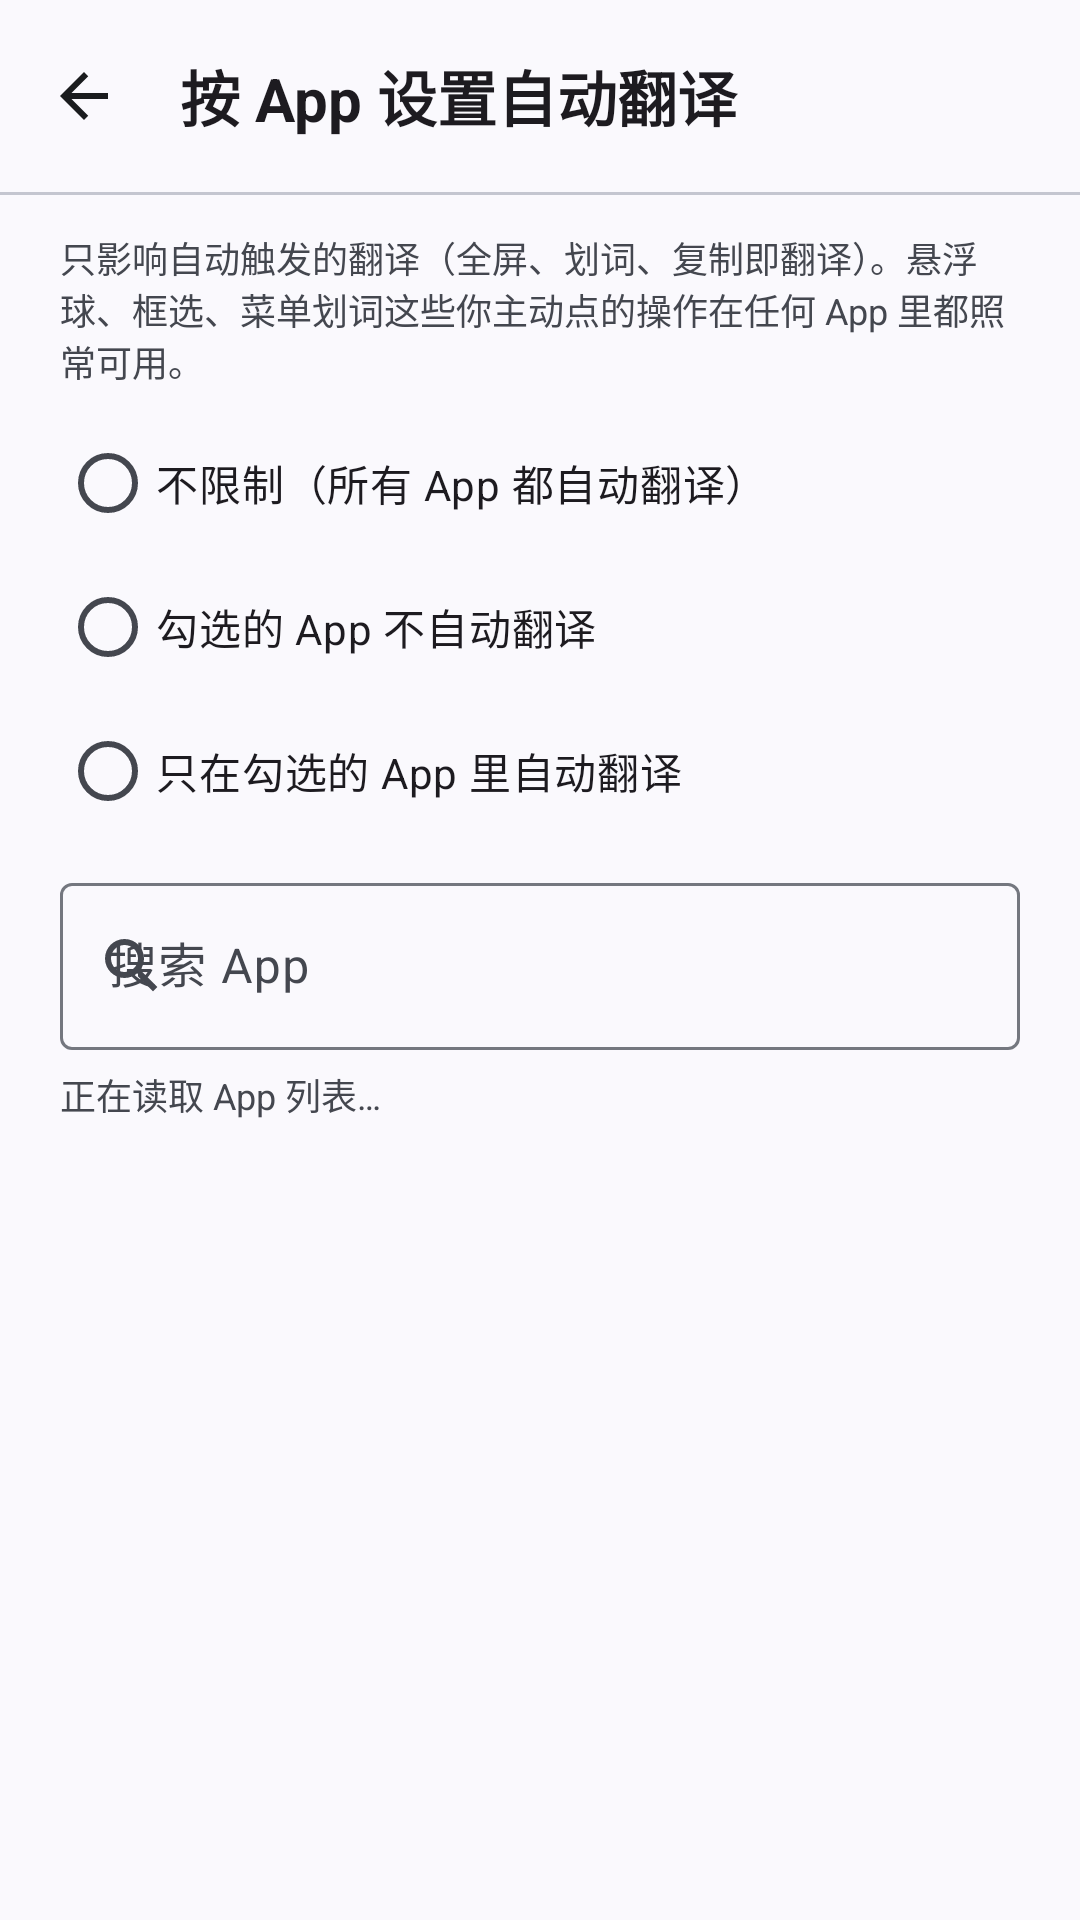

Layout XML and referenced resources for this Android screen:
<!-- AndroidManifest.xml: application theme Theme.ScreenTranslator -->
<!-- res/layout/activity_app_filter.xml -->
<?xml version="1.0" encoding="utf-8"?>
<LinearLayout xmlns:android="http://schemas.android.com/apk/res/android"
    xmlns:app="http://schemas.android.com/apk/res-auto"
    android:layout_width="match_parent"
    android:layout_height="match_parent"
    android:background="?attr/colorSurface"
    android:orientation="vertical">

    <com.google.android.material.appbar.MaterialToolbar
        android:id="@+id/topAppBar"
        style="@style/Widget.ScreenTranslator.Toolbar"
        android:layout_width="match_parent"
        android:layout_height="?attr/actionBarSize"
        app:navigationIcon="@drawable/ic_arrow_back"
        app:navigationContentDescription="@string/common_btn_back_content_description"
        app:title="@string/app_filter_title" />

    <com.google.android.material.divider.MaterialDivider
        style="@style/Widget.ScreenTranslator.Divider"
        android:layout_width="match_parent"
        android:layout_height="1dp" />

    <LinearLayout
        android:layout_width="match_parent"
        android:layout_height="wrap_content"
        android:orientation="vertical"
        android:paddingHorizontal="20dp"
        android:paddingTop="12dp">

        <TextView
            android:layout_width="match_parent"
            android:layout_height="wrap_content"
            android:text="@string/app_filter_desc"
            android:textColor="?attr/colorOnSurfaceVariant"
            android:textSize="12sp" />

        <RadioGroup
            android:id="@+id/rgMode"
            android:layout_width="match_parent"
            android:layout_height="wrap_content"
            android:layout_marginTop="8dp">

            <com.google.android.material.radiobutton.MaterialRadioButton
                android:id="@+id/rbOff"
                android:layout_width="match_parent"
                android:layout_height="wrap_content"
                android:text="@string/app_filter_mode_off" />

            <com.google.android.material.radiobutton.MaterialRadioButton
                android:id="@+id/rbBlock"
                android:layout_width="match_parent"
                android:layout_height="wrap_content"
                android:text="@string/app_filter_mode_block" />

            <com.google.android.material.radiobutton.MaterialRadioButton
                android:id="@+id/rbAllow"
                android:layout_width="match_parent"
                android:layout_height="wrap_content"
                android:text="@string/app_filter_mode_allow" />
        </RadioGroup>

        <com.google.android.material.textfield.TextInputLayout
            android:id="@+id/searchLayout"
            android:layout_width="match_parent"
            android:layout_height="wrap_content"
            android:layout_marginTop="8dp"
            android:hint="@string/app_filter_search_hint"
            app:startIconDrawable="@drawable/ic_search">

            <com.google.android.material.textfield.TextInputEditText
                android:id="@+id/etSearch"
                android:layout_width="match_parent"
                android:layout_height="wrap_content"
                android:inputType="text"
                android:maxLines="1" />
        </com.google.android.material.textfield.TextInputLayout>

        <TextView
            android:id="@+id/tvCount"
            android:layout_width="match_parent"
            android:layout_height="wrap_content"
            android:layout_marginTop="6dp"
            android:text="@string/app_filter_loading"
            android:textColor="?attr/colorOnSurfaceVariant"
            android:textSize="12sp" />
    </LinearLayout>

    <ListView
        android:id="@+id/listApps"
        android:layout_width="match_parent"
        android:layout_height="0dp"
        android:layout_weight="1"
        android:choiceMode="none"
        android:divider="@null"
        android:paddingHorizontal="12dp" />
</LinearLayout>
<!-- resources referenced by this layout -->
<resources>
  <!-- drawable ic_arrow_back (drawable) -->
  <?xml version="1.0" encoding="utf-8"?>
  <vector xmlns:android="http://schemas.android.com/apk/res/android"
      android:width="24dp"
      android:height="24dp"
      android:viewportWidth="24"
      android:viewportHeight="24">
      <path
          android:fillColor="@color/md_on_surface"
          android:pathData="M20,11H7.83l5.59,-5.59L12,4l-8,8 8,8 1.41,-1.41L7.83,13H20v-2z" />
  </vector>
  <!-- drawable ic_search (drawable) -->
  <?xml version="1.0" encoding="utf-8"?>
  <vector xmlns:android="http://schemas.android.com/apk/res/android"
      android:width="24dp"
      android:height="24dp"
      android:viewportWidth="24"
      android:viewportHeight="24"
      android:tint="?attr/colorOnSurfaceVariant">
      <path
          android:fillColor="@android:color/white"
          android:pathData="M15.5 14h-.79l-.28-.27A6.47 6.47 0 0 0 16 9.5 6.5 6.5 0 1 0 9.5 16c1.61 0 3.09-.59 4.23-1.57l.27.28v.79l5 4.99L20.49 19l-4.99-5zm-6 0C7.01 14 5 11.99 5 9.5S7.01 5 9.5 5 14 7.01 14 9.5 11.99 14 9.5 14z" />
  </vector>
  <string name="app_filter_desc">只影响自动触发的翻译（全屏、划词、复制即翻译）。悬浮球、框选、菜单划词这些你主动点的操作在任何 App 里都照常可用。</string>
  <string name="app_filter_loading">正在读取 App 列表…</string>
  <string name="app_filter_mode_allow">只在勾选的 App 里自动翻译</string>
  <string name="app_filter_mode_block">勾选的 App 不自动翻译</string>
  <string name="app_filter_mode_off">不限制（所有 App 都自动翻译）</string>
  <string name="app_filter_search_hint">搜索 App</string>
  <string name="app_filter_title">按 App 设置自动翻译</string>
  <string name="common_btn_back_content_description">返回</string>
  <style name="Widget.ScreenTranslator.Divider" parent="Widget.Material3.MaterialDivider">
          
          <item name="dividerColor">?attr/colorOutlineVariant</item>
      </style>
  <style name="Widget.ScreenTranslator.Toolbar" parent="Widget.Material3.Toolbar">
          <item name="android:background">?attr/colorSurface</item>
          <item name="titleTextAppearance">@style/TextAppearance.ScreenTranslator.AppBarTitle</item>
          <item name="titleCentered">false</item>
          <item name="navigationIconTint">?attr/colorOnSurface</item>
          <item name="android:elevation">0dp</item>
      </style>
  <color name="md_on_surface">#1A1C1E</color>
  <style name="TextAppearance.ScreenTranslator.AppBarTitle" parent="TextAppearance.Material3.TitleLarge">
          <item name="android:textSize">20sp</item>
          <item name="android:textStyle">bold</item>
      </style>
  <color name="md_primary">#1A73E8</color>
  <color name="md_on_primary">#FFFFFF</color>
  <color name="md_primary_container">#D3E3FD</color>
  <color name="md_on_primary_container">#041E49</color>
  <color name="md_inverse_primary">#A8C7FA</color>
  <color name="md_secondary">#545F71</color>
  <color name="md_on_secondary">#FFFFFF</color>
  <color name="md_secondary_container">#D8E2F6</color>
  <color name="md_on_secondary_container">#111C2B</color>
  <color name="md_tertiary">#6E5C8E</color>
  <color name="md_on_tertiary">#FFFFFF</color>
  <color name="md_tertiary_container">#EDDCFC</color>
  <color name="md_on_tertiary_container">#281645</color>
  <color name="md_error">#B3261E</color>
  <color name="md_on_error">#FFFFFF</color>
  <color name="md_error_container">#F9DEDC</color>
  <color name="md_on_error_container">#410E0B</color>
  <color name="md_surface">#FAF9FD</color>
  <color name="md_surface_variant">#E1E2EC</color>
  <color name="md_on_surface_variant">#44474F</color>
  <color name="md_inverse_surface">#2F3033</color>
  <color name="md_inverse_on_surface">#F1F0F4</color>
  <color name="md_surface_container_lowest">#FFFFFF</color>
  <color name="md_surface_container_low">#F4F3F9</color>
  <color name="md_surface_container">#EFEEF4</color>
  <color name="md_surface_container_high">#E9E8EF</color>
  <color name="md_surface_container_highest">#E3E2E9</color>
  <color name="md_outline">#74777F</color>
  <color name="md_outline_variant">#C4C6D0</color>
</resources>
